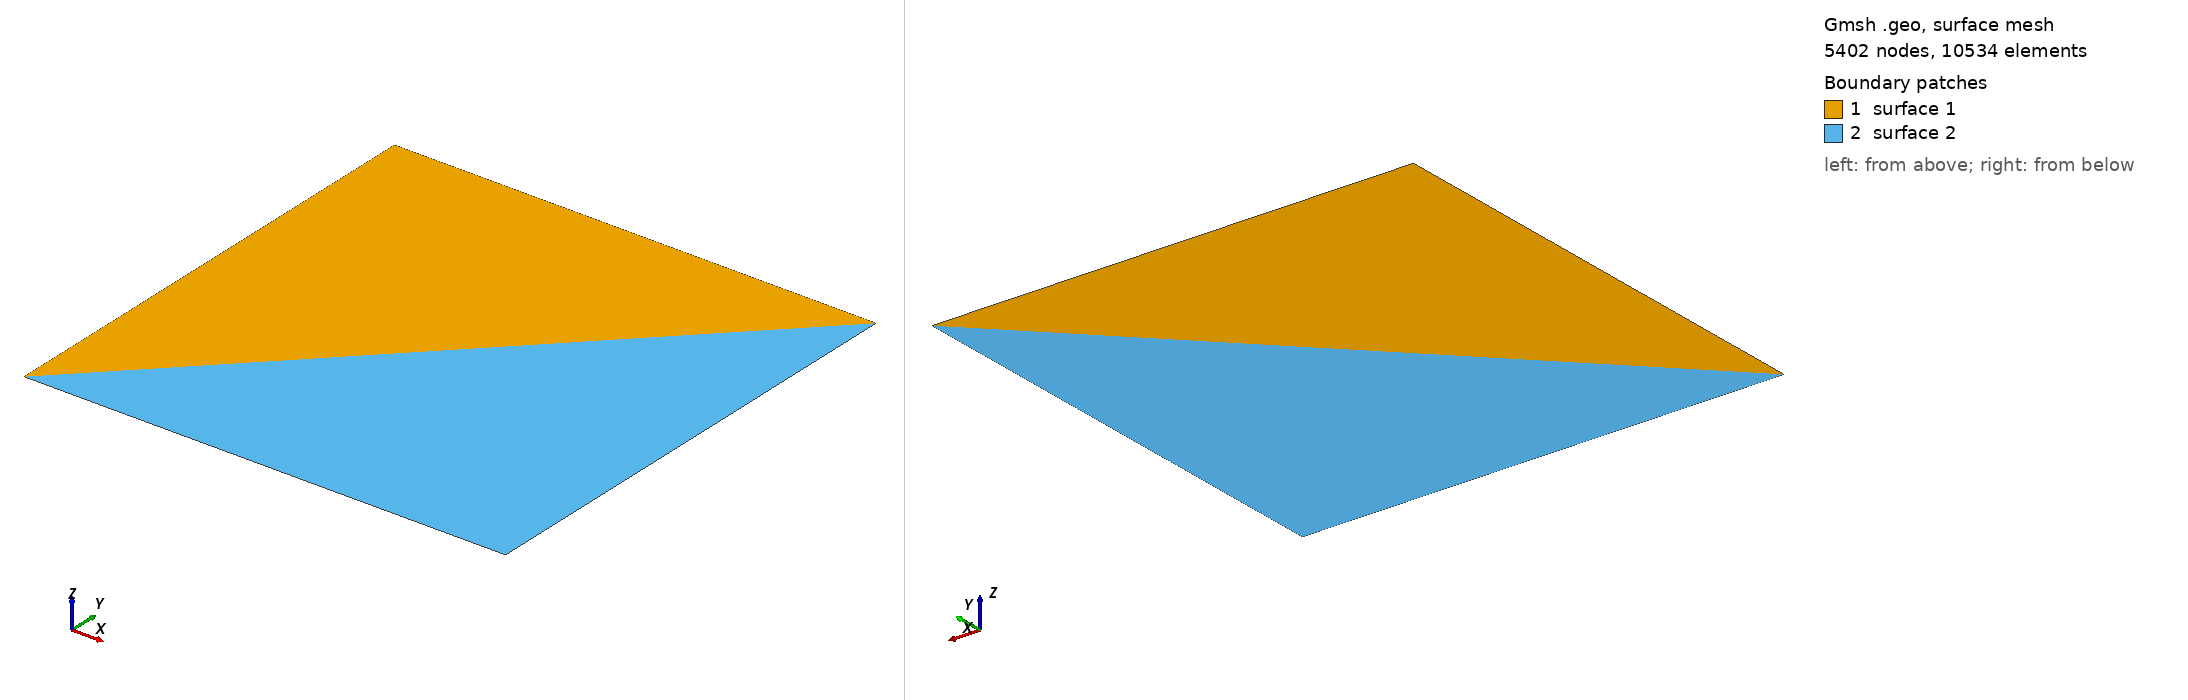

Gmsh geometry script, surface-meshed: 5402 nodes, 10534 surface elements. Boundary patches (legend numbers): 1 surface 1, 2 surface 2. Left view from above one corner, right view from below the opposite corner. The script declares no physical surfaces, so the legend lists its geometric surfaces. The drawing asked Gmsh for element sizes between 1% and 20% of the model's largest extent; the script's own settings can give other sizes.

=== het_fine.geo (drawn) ===
Mesh.Algorithm = 2;

cl__1 = 0.015;
cl__2 = 0.015;

Lx = 1;
Ly = 1;

Point(1) = {0, 0, 0, cl__2};
Point(2) = {Lx, 0, 0, cl__1};
Point(3) = {Lx, Ly, 0, cl__2};
Point(4) = {0, Ly, 0, cl__1};

Line(1) = {1, 3};
Line(2) = {3, 4};
Line(3) = {4, 1};
Line(4) = {1, 2};
Line(5) = {2, 3};


Curve Loop(1) = {1, 2, 3};
Curve Loop(2) = {4, 5, -1};

Plane Surface(1) = {1};
Plane Surface(2) = {2};


//Transfinite Curve {4, 8} = 40 + 1 Using Progression 1;
//Transfinite Curve {11, 9, 14, 12} = 10 + 1 Using Progression 1;
//Transfinite Surface {1};
//Transfinite Surface {2};
//Transfinite Surface {3};

//Line {5} In Surface {1};
//Line {6} In Surface {1};
//Line {7} In Surface {1};
//Line {8} In Surface {1};
//Line {9} In Surface {1};
//Line {10} In Surface {1};
//Line {11} In Surface {1};
//Line {12} In Surface {1};
Physical Point(201) = {1};
Physical Point(202) = {3};
//Physical Curve(201) = {8};
//Physical Curve(202) = {4};
//Physical Curve(203) = {1, 2, 3, 5, 6, 7};
//Physical Surface(1) = {1};
//Physical Surface(2) = {2};
//Physical Surface(3) = {3};
